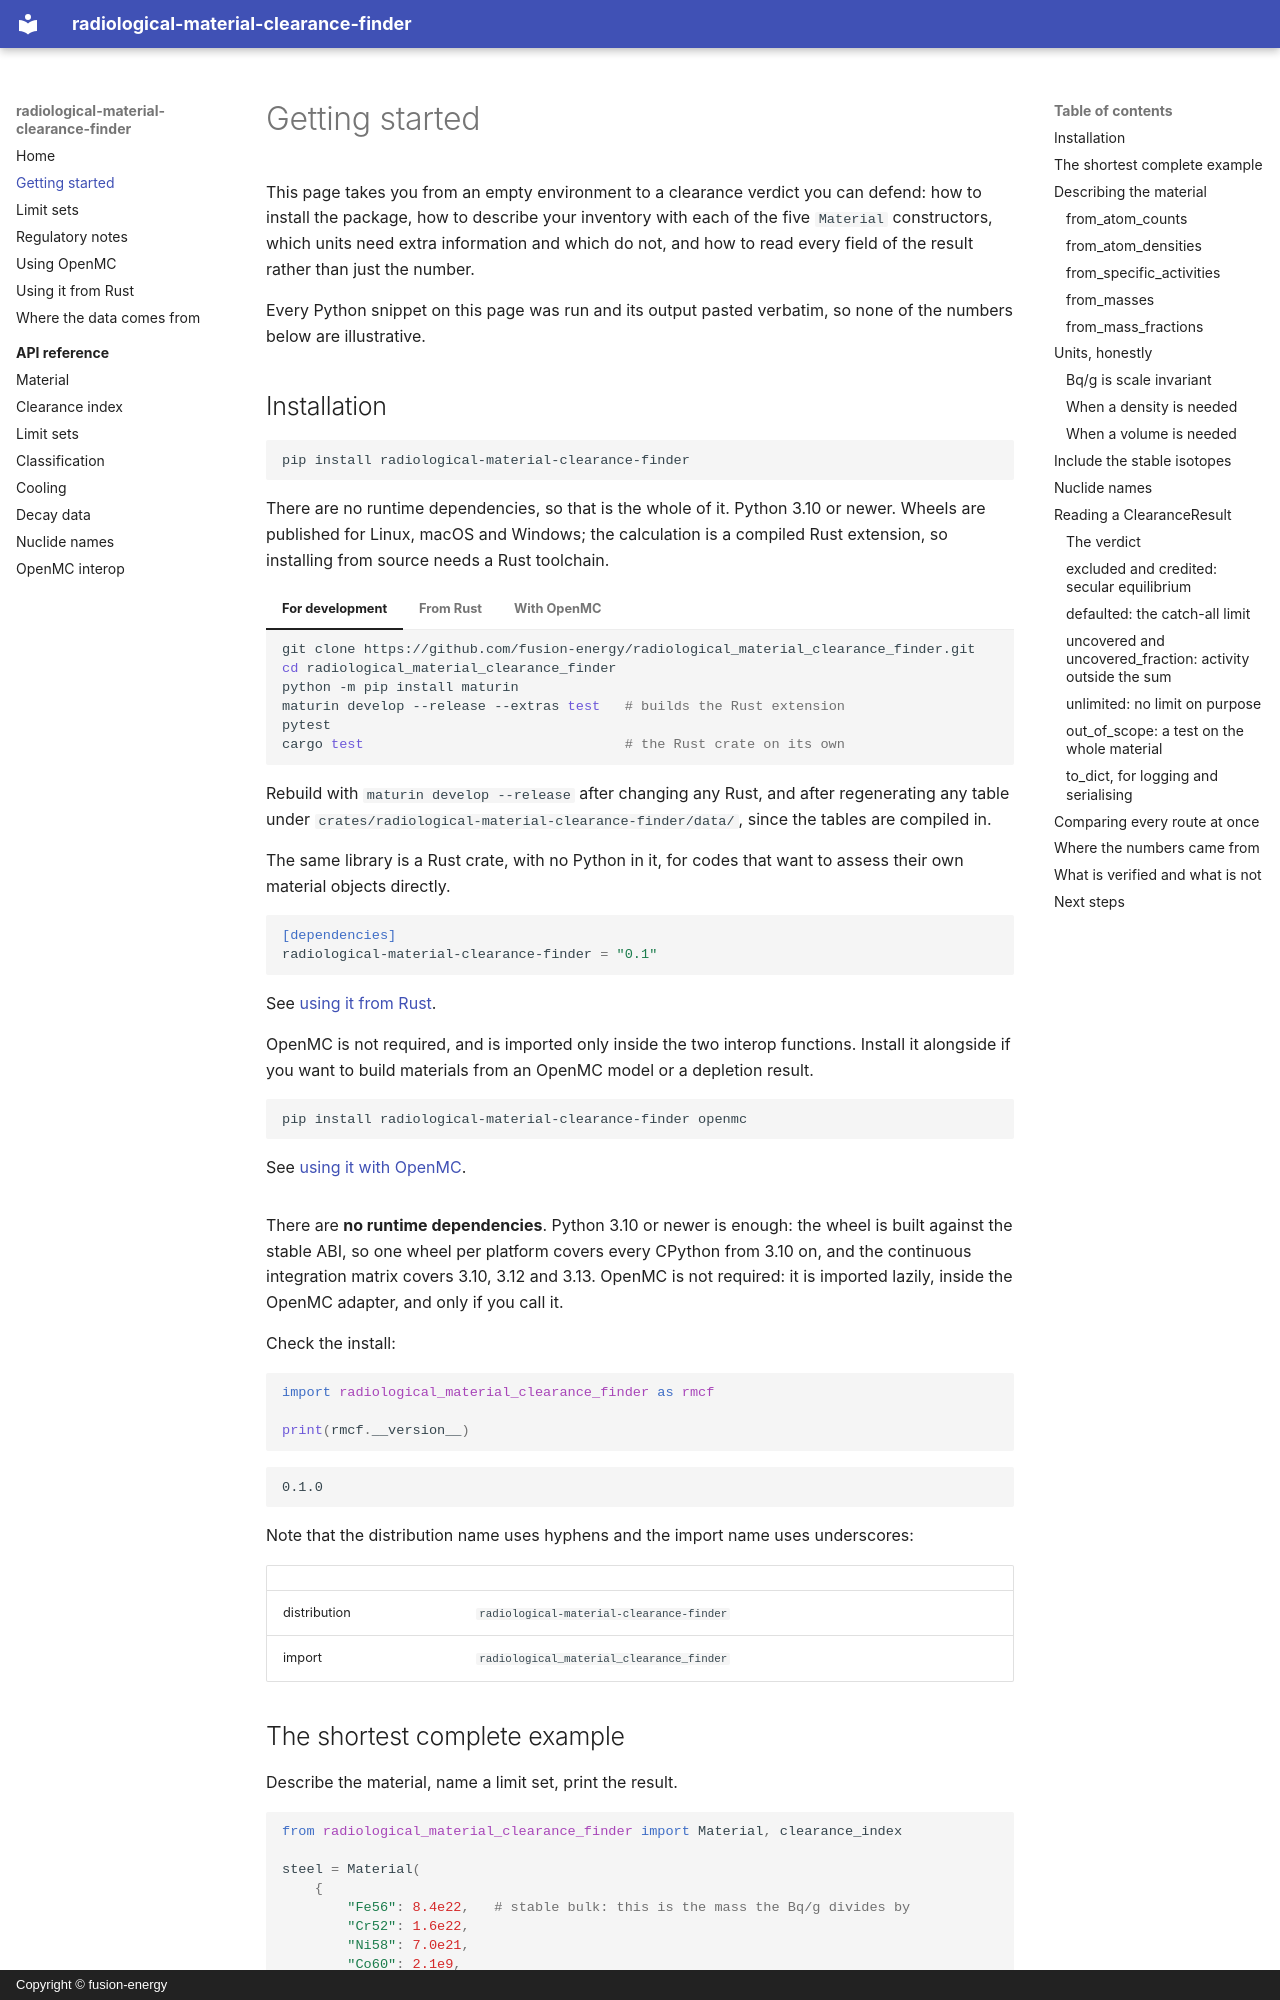

repository: fusion-energy/radiological_material_clearance_finder · page: getting-started/index.html · generator: mkdocs · copyright: Copyright © fusion-energy

# Getting started

This page takes you from an empty environment to a clearance verdict you can
defend: how to install the package, how to describe your inventory with each of
the five `Material` constructors, which units need extra information and which
do not, and how to read every field of the result rather than just the number.

Every Python snippet on this page was run and its output pasted verbatim, so
none of the numbers below are illustrative.

## Installation

```bash
pip install radiological-material-clearance-finder
```

There are no runtime dependencies, so that is the whole of it. Python 3.10 or
newer. Wheels are published for Linux, macOS and Windows; the calculation is a
compiled Rust extension, so installing from source needs a Rust toolchain.

=== "For development"

    ```bash
    git clone https://github.com/fusion-energy/radiological_material_clearance_finder.git
    cd radiological_material_clearance_finder
    python -m pip install maturin
    maturin develop --release --extras test   # builds the Rust extension
    pytest
    cargo test                                # the Rust crate on its own
    ```

    Rebuild with `maturin develop --release` after changing any Rust, and
    after regenerating any table under
    `crates/radiological-material-clearance-finder/data/`, since the tables are
    compiled in.

=== "From Rust"

    The same library is a Rust crate, with no Python in it, for codes that want
    to assess their own material objects directly.

    ```toml
    [dependencies]
    radiological-material-clearance-finder = "0.1"
    ```

    See [using it from Rust](rust.md).

=== "With OpenMC"

    OpenMC is not required, and is imported only inside the two interop
    functions. Install it alongside if you want to build materials from an
    OpenMC model or a depletion result.

    ```bash
    pip install radiological-material-clearance-finder openmc
    ```

    See [using it with OpenMC](openmc.md).

There are **no runtime dependencies**. Python 3.10 or newer is enough: the wheel
is built against the stable ABI, so one wheel per platform covers every CPython
from 3.10 on, and the continuous integration matrix covers 3.10, 3.12 and 3.13.
OpenMC is not required:
it is imported lazily, inside the OpenMC adapter, and only if you call it.

Check the install:

```python
import radiological_material_clearance_finder as rmcf

print(rmcf.__version__)
```

```text
0.1.0
```

Note that the distribution name uses hyphens and the import name uses
underscores:

| | |
| --- | --- |
| distribution | `radiological-material-clearance-finder` |
| import | `radiological_material_clearance_finder` |

## The shortest complete example

Describe the material, name a limit set, print the result.

```python
from radiological_material_clearance_finder import Material, clearance_index

steel = Material(
    {
        "Fe56": 8.4e22,   # stable bulk: this is the mass the Bq/g divides by
        "Cr52": 1.6e22,
        "Ni58": 7.0e21,
        "Co60": 2.1e9,
        "Cs137": 3.1e8,
    },
    name="activated steel",
)

result = clearance_index(steel, "UK_EPR16_out_of_scope")
print(result)
```

```text
activated steel  UK_EPR16_out_of_scope: index 8.902 of 1  [NOT CLEARABLE]
  nuclide        activity        limit    share
  Co60             0.8879          0.1   99.7%
  Cs137           0.02297            1    0.3%
```

The index is a sum of activity-to-limit ratios. Below the threshold, normally 1,
the material meets that set's limits. Here it is nearly nine times over, and
Co-60 is 99.7% of the reason.
